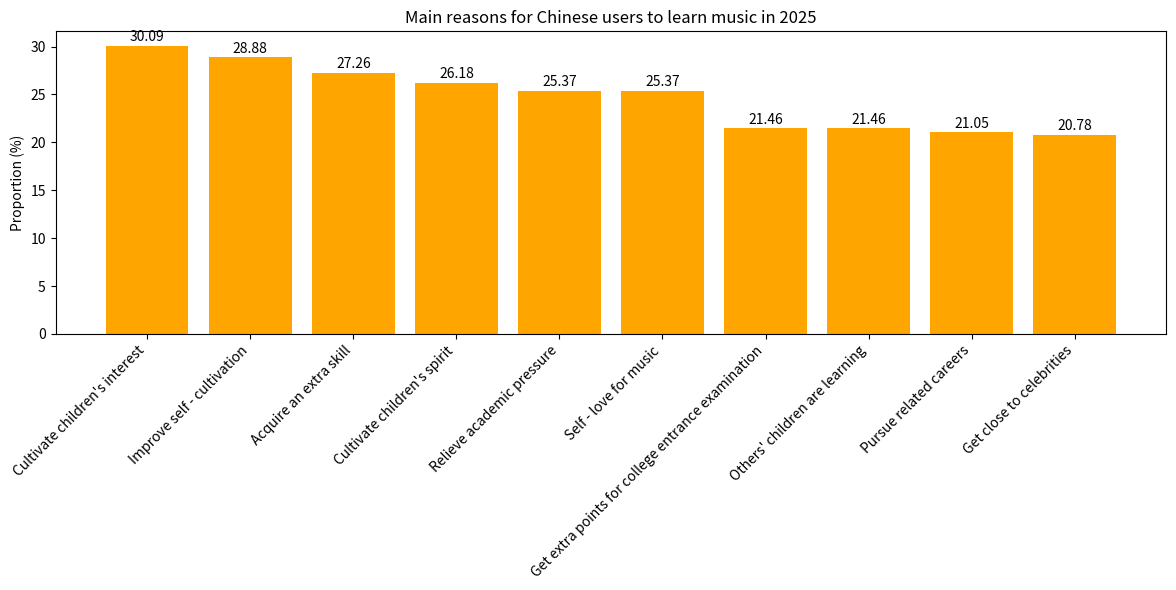

Source code (Python):
import matplotlib.pyplot as plt
import numpy as np

# Main reasons for learning music
reasons = ["Cultivate children's interest", "Improve self - cultivation", "Acquire an extra skill", 
           "Cultivate children's spirit", "Relieve academic pressure", "Self - love for music", 
           "Get extra points for college entrance examination", "Others' children are learning", 
           "Pursue related careers", "Get close to celebrities"]
# Corresponding proportions (%)
proportions = [30.09, 28.88, 27.26, 26.18, 25.37, 25.37, 21.46, 21.46, 21.05, 20.78]

x = np.arange(len(reasons))  # x-axis coordinates

fig, ax = plt.subplots(figsize=(12, 6))
# Draw a bar chart
bars = ax.bar(x, proportions, color='orange')

# Add numerical annotations
for i, proportion in enumerate(proportions):
    ax.text(i, proportion + 0.5, f'{proportion}', ha='center')

# Set x-axis ticks and labels, rotate the labels
ax.set_xticks(x)
ax.set_xticklabels(reasons, rotation=45, ha='right')
ax.set_ylabel('Proportion (%)')
ax.set_title('Main reasons for Chinese users to learn music in 2025')

plt.tight_layout()
plt.show()
